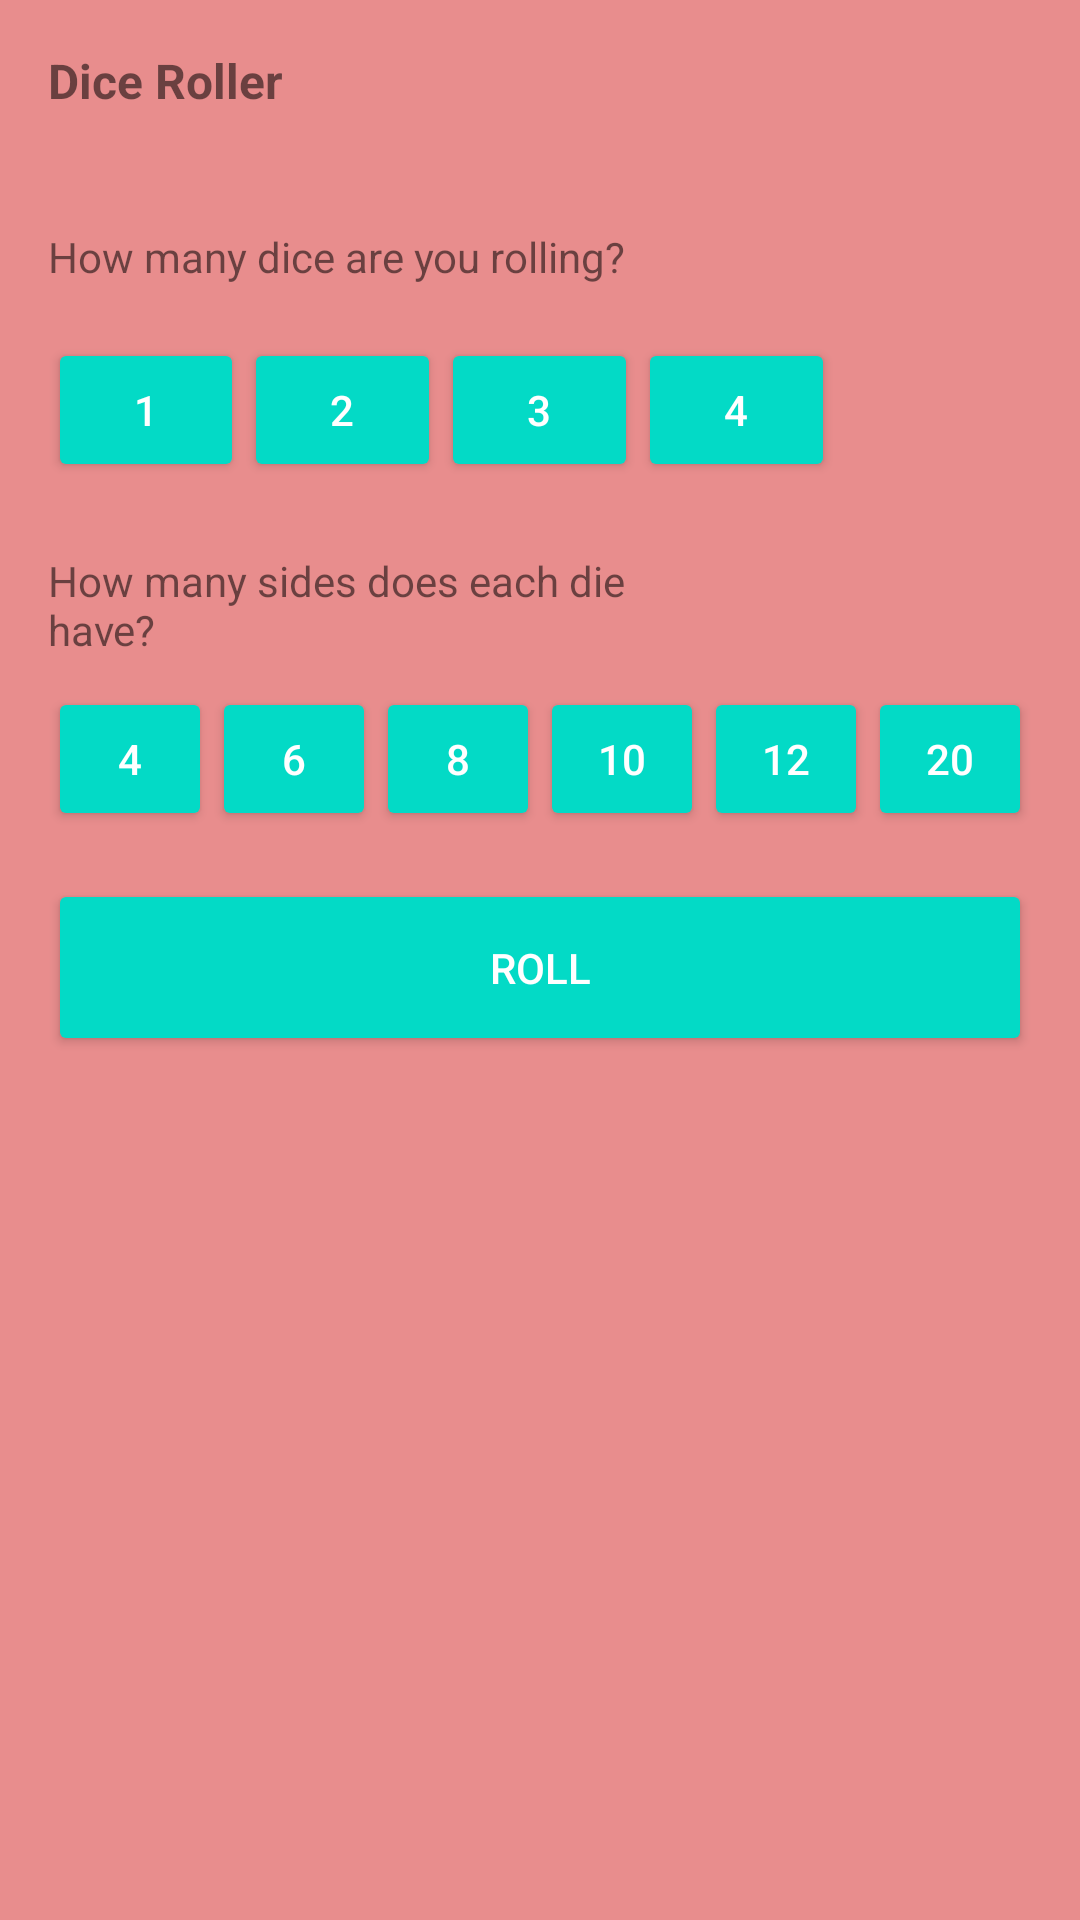

This screen was rendered from an Android layout file. Write that file and the resources it references.
<!-- AndroidManifest.xml: application theme AppTheme -->
<!-- res/layout/fragment_dice.xml -->
<?xml version="1.0" encoding="utf-8"?>
<ScrollView xmlns:android="http://schemas.android.com/apk/res/android"
    xmlns:tools="http://schemas.android.com/tools"
    android:id="@+id/dice_main_lay"
    android:layout_width="match_parent"
    android:layout_height="match_parent"
    tools:context=".ui.dice.DiceFragment">

    <RelativeLayout
        android:layout_width="match_parent"
        android:layout_height="wrap_content"
        tools:context=".ui.dice.DiceFragment">

        <FrameLayout
            android:id="@+id/top_title"
            android:layout_width="match_parent"
            android:layout_height="wrap_content"
            android:padding="16dp">

            <TextView
                android:layout_width="match_parent"
                android:layout_height="match_parent"
                android:text="@string/dice_title"
                android:textSize="16sp"
                android:textStyle="bold" />
        </FrameLayout>

        <LinearLayout
            android:id="@+id/lin_lay_1"
            android:layout_width="match_parent"
            android:layout_height="wrap_content"
            android:layout_below="@id/top_title"
            android:orientation="horizontal">

            <TextView
                android:id="@+id/txt_view_1"
                android:layout_width="0dp"
                android:layout_height="wrap_content"
                android:layout_marginHorizontal="16dp"
                android:layout_marginVertical="16dp"
                android:layout_weight="1"
                android:text="@string/dice_num_rolls" />

            <EditText
                android:id="@+id/num_dice_rolls"
                android:layout_width="0dp"
                android:layout_height="wrap_content"
                android:layout_marginHorizontal="16dp"
                android:layout_marginVertical="16dp"
                android:layout_weight="0.5"
                android:background="@null"
                android:gravity="center_horizontal"
                android:inputType="number"
                android:maxLength="4"
                android:maxLines="1"
                android:textAlignment="center"
                android:textSize="20sp"
                android:textStyle="bold" />

        </LinearLayout>

        <LinearLayout
            android:id="@+id/lin_lay_2"
            android:layout_width="match_parent"
            android:layout_height="wrap_content"
            android:layout_below="@id/lin_lay_1"
            android:orientation="horizontal"
            android:paddingHorizontal="16dp">

            <Button
                android:id="@+id/dice_1"
                style="@style/Widget.AppCompat.Button.Colored"
                android:layout_width="0dp"
                android:layout_height="wrap_content"
                android:layout_weight="1"
                android:text="@string/dice_btn_txt1" />

            <Button
                android:id="@+id/dice_2"
                style="@style/Widget.AppCompat.Button.Colored"
                android:layout_width="0dp"
                android:layout_height="wrap_content"
                android:layout_weight="1"
                android:text="@string/dice_btn_txt2" />

            <Button
                android:id="@+id/dice_3"
                style="@style/Widget.AppCompat.Button.Colored"
                android:layout_width="0dp"
                android:layout_height="wrap_content"
                android:layout_weight="1"
                android:text="@string/dice_btn_txt3" />

            <Button
                android:id="@+id/dice_4"
                style="@style/Widget.AppCompat.Button.Colored"
                android:layout_width="0dp"
                android:layout_height="wrap_content"
                android:layout_weight="1"
                android:text="@string/dice_btn_txt4" />

            <View
                android:layout_width="0dp"
                android:layout_height="match_parent"
                android:layout_weight="1" />

        </LinearLayout>

        <LinearLayout
            android:id="@+id/lin_lay_3"
            android:layout_width="match_parent"
            android:layout_height="wrap_content"
            android:layout_below="@id/lin_lay_2"
            android:layout_marginTop="1dp"
            android:orientation="horizontal">

            <TextView
                android:layout_width="0dp"
                android:layout_height="wrap_content"
                android:layout_marginHorizontal="16dp"
                android:layout_marginVertical="16dp"
                android:layout_weight="1"
                android:text="@string/dice_num_sides" />

            <EditText
                android:id="@+id/num_dice_sides"
                android:layout_width="0dp"
                android:layout_height="wrap_content"
                android:layout_marginHorizontal="16dp"
                android:layout_marginVertical="16dp"
                android:layout_weight="0.5"
                android:background="@null"
                android:gravity="center_horizontal"
                android:inputType="number"
                android:maxLength="4"
                android:maxLines="1"
                android:textAlignment="center"
                android:textSize="20sp"
                android:textStyle="bold" />

        </LinearLayout>

        <LinearLayout
            android:id="@+id/lin_lay_4"
            android:layout_width="match_parent"
            android:layout_height="wrap_content"
            android:layout_below="@id/lin_lay_3"
            android:orientation="horizontal"
            android:paddingHorizontal="16dp"
            android:paddingBottom="8dp">

            <Button
                android:id="@+id/sides_1"
                style="@style/Widget.AppCompat.Button.Colored"
                android:layout_width="0dp"
                android:layout_height="wrap_content"
                android:layout_weight="1"
                android:text="@string/dice_btn_sides1" />

            <Button
                android:id="@+id/sides_2"
                style="@style/Widget.AppCompat.Button.Colored"
                android:layout_width="0dp"
                android:layout_height="wrap_content"
                android:layout_weight="1"
                android:text="@string/dice_btn_sides2" />

            <Button
                android:id="@+id/sides_3"
                style="@style/Widget.AppCompat.Button.Colored"
                android:layout_width="0dp"
                android:layout_height="wrap_content"
                android:layout_weight="1"
                android:text="@string/dice_btn_sides3" />

            <Button
                android:id="@+id/sides_4"
                style="@style/Widget.AppCompat.Button.Colored"
                android:layout_width="0dp"
                android:layout_height="wrap_content"
                android:layout_weight="1"
                android:text="@string/dice_btn_sides4" />

            <Button
                android:id="@+id/sides_5"
                style="@style/Widget.AppCompat.Button.Colored"
                android:layout_width="0dp"
                android:layout_height="wrap_content"
                android:layout_weight="1"
                android:text="@string/dice_btn_sides5" />

            <Button
                android:id="@+id/sides_6"
                style="@style/Widget.AppCompat.Button.Colored"
                android:layout_width="0dp"
                android:layout_height="wrap_content"
                android:layout_weight="1"
                android:text="@string/dice_btn_sides6" />

        </LinearLayout>

        <LinearLayout
            android:id="@+id/lin_lay_5"
            android:layout_width="match_parent"
            android:layout_height="wrap_content"
            android:layout_below="@id/lin_lay_4">

            <Button
                android:id="@+id/btn_roll"
                style="@style/Widget.AppCompat.Button.Colored"
                android:layout_width="match_parent"
                android:layout_height="wrap_content"
                android:layout_marginHorizontal="16dp"
                android:layout_marginTop="8dp"
                android:paddingVertical="20dp"
                android:text="@string/btn_roll" />
        </LinearLayout>

        <LinearLayout
            android:id="@+id/dice_scroll"
            android:layout_width="match_parent"
            android:layout_height="wrap_content"
            android:layout_below="@id/lin_lay_5"
            android:layout_margin="16dp"
            android:orientation="vertical">

            <TextView
                android:id="@+id/roll_result"
                android:layout_width="wrap_content"
                android:layout_height="wrap_content"
                android:layout_marginHorizontal="16dp"
                android:layout_marginVertical="16dp"
                android:textSize="20sp"
                android:textStyle="bold" />

            <TextView
                android:id="@+id/roll_sum"
                android:layout_width="wrap_content"
                android:layout_height="wrap_content"
                android:layout_marginHorizontal="16dp"
                android:layout_marginVertical="16dp"
                android:textSize="20sp"
                android:textStyle="bold" />
        </LinearLayout>
    </RelativeLayout>
</ScrollView>
<!-- resources referenced by this layout -->
<resources>
  <string name="btn_roll">Roll</string>
  <string name="dice_btn_sides1">4</string>
  <string name="dice_btn_sides2">6</string>
  <string name="dice_btn_sides3">8</string>
  <string name="dice_btn_sides4">10</string>
  <string name="dice_btn_sides5">12</string>
  <string name="dice_btn_sides6">20</string>
  <string name="dice_btn_txt1">1</string>
  <string name="dice_btn_txt2">2</string>
  <string name="dice_btn_txt3">3</string>
  <string name="dice_btn_txt4">4</string>
  <string name="dice_num_rolls">How many dice are you rolling?</string>
  <string name="dice_num_sides">How many sides does each die have?</string>
  <string name="dice_title">Dice Roller</string>
  <style name="AppTheme" parent="Theme.MaterialComponents.DayNight.DarkActionBar">
          
          <item name="colorPrimary">@color/colorPrimary</item>
          <item name="colorPrimaryVariant">@color/colorPrimaryDark</item>
          <item name="colorOnPrimary">@color/colorAccent</item>
  
          
          <item name="colorSurface">@color/colorPrimaryDark</item>
          <item name="colorOnSurface">@color/colorAccent</item>
  
          <item name="colorError">@color/colorError</item>
          <item name="colorOnError">@color/colorOnError</item>
  
          <item name="android:colorBackground">@color/colorBackground</item>
          <item name="colorOnBackground">@color/colorWhite</item>
  
          <item name="scrimBackground">@color/mtrl_scrim_color</item>
  
          <item name="android:statusBarColor">@color/colorPrimaryDark</item>
          
          <item name="android:navigationBarColor">@color/colorPrimaryDark</item>
      </style>
  <color name="colorPrimary">#7BA1AA</color>
  <color name="colorPrimaryDark">#4d737b</color>
  <color name="colorAccent">#abd3dc</color>
  <color name="colorError">#C51313</color>
  <color name="colorOnError">#A8A3A3</color>
  <color name="colorBackground">#E88D8D</color>
  <color name="colorWhite">#C918E8</color>
</resources>
